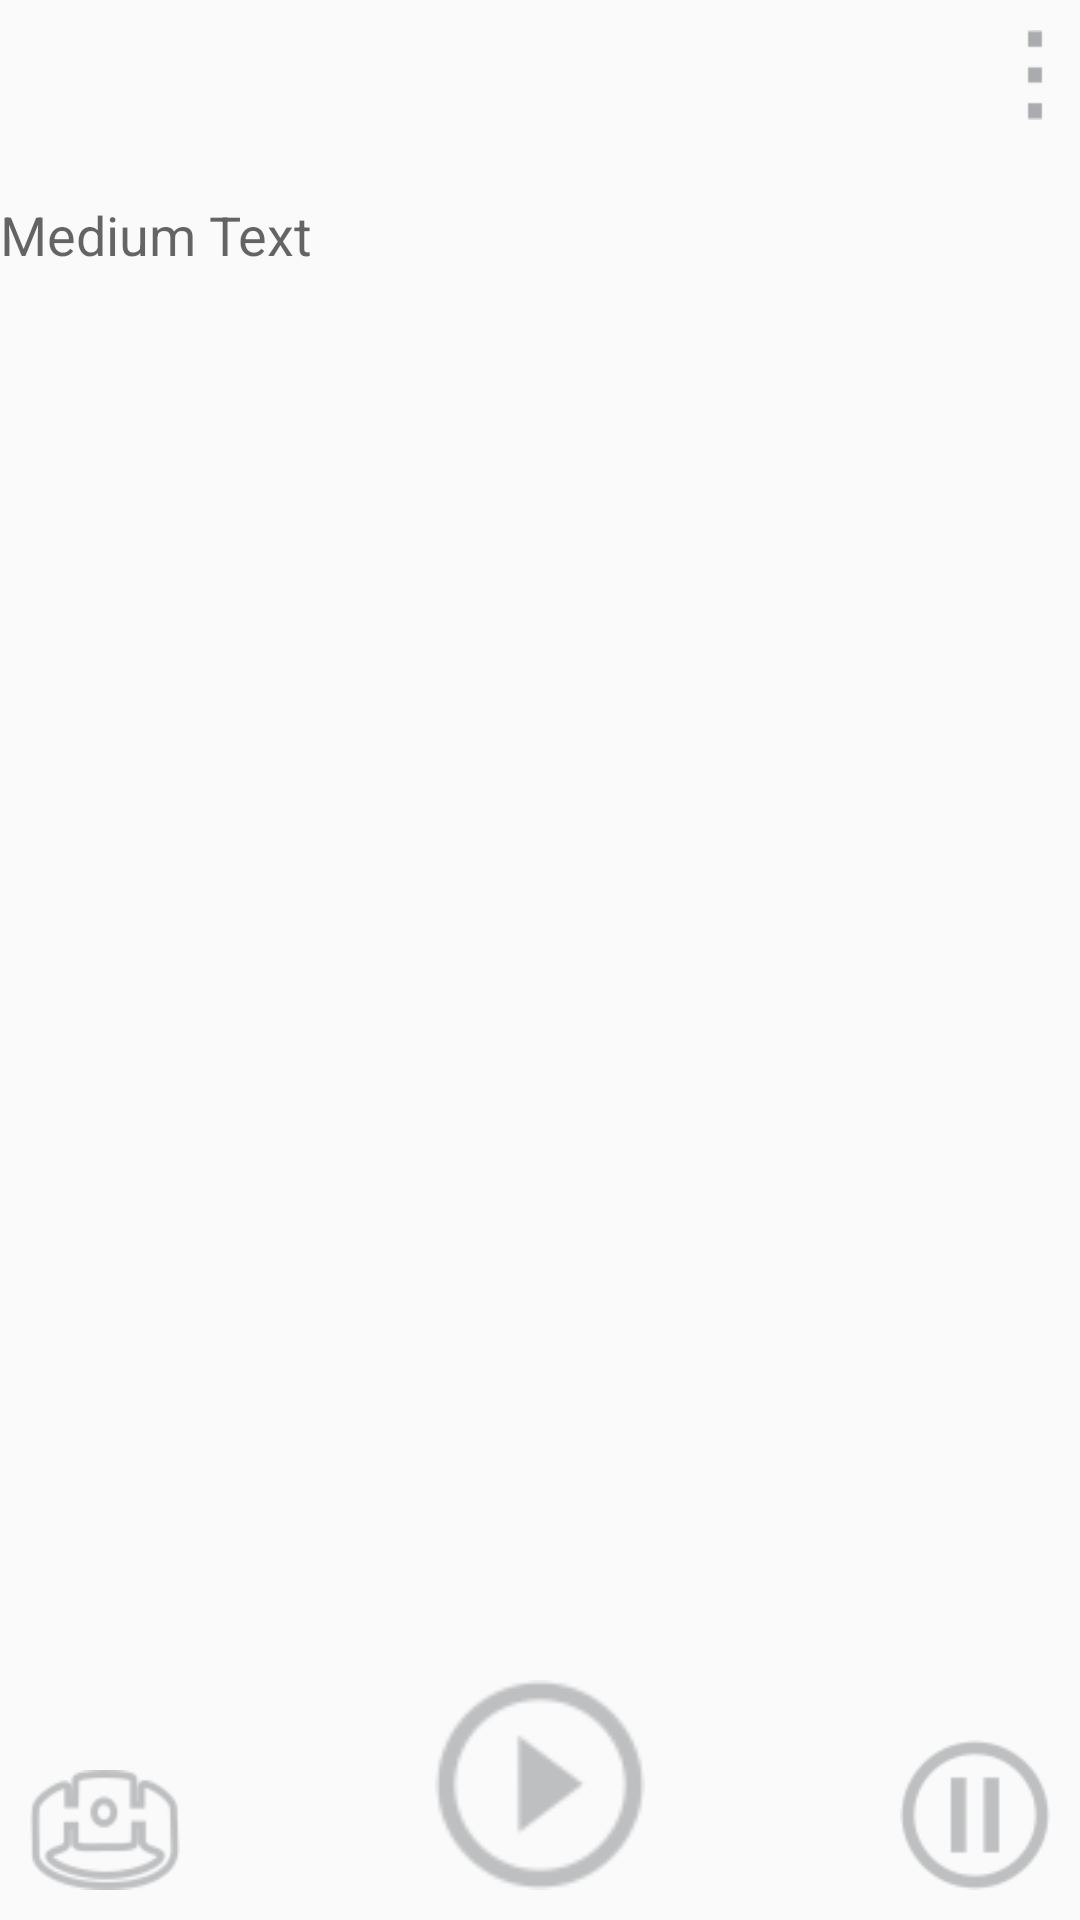

Reconstruct the res/layout file that produces this screen, plus the resources it refers to.
<!-- AndroidManifest.xml: application theme AppTheme -->
<!-- res/layout/activity_translate.xml -->
<RelativeLayout xmlns:android="http://schemas.android.com/apk/res/android"
    xmlns:tools="http://schemas.android.com/tools" android:layout_width="match_parent"
    android:layout_height="match_parent"
    tools:context=".Translate">

    <Button
        android:layout_width="50dp"
        android:layout_height="40dp"
        android:id="@+id/myoBtn"
        android:nestedScrollingEnabled="false"
        android:onClick="onClickVibration"
        android:layout_alignParentStart="true"
        android:background="@drawable/myo"
        android:layout_alignParentBottom="true"
        android:layout_margin="10dp" />

    <TextView
        android:layout_width="fill_parent"
        android:layout_height="wrap_content"
        android:text="Myo Status"
        android:id="@+id/emgDataTextView"
        android:textSize="15dp"
        android:background="@android:drawable/editbox_dropdown_light_frame"
        android:layout_centerHorizontal="true"
        android:visibility="invisible"
        android:layout_below="@+id/menuBtn" />

    <Button
        android:layout_width="70dp"
        android:layout_height="70dp"
        android:id="@+id/iniciarBtn"
        android:onClick="onClickSave"
        android:layout_alignParentBottom="true"
        android:layout_centerHorizontal="true"
        android:background="@drawable/iniciar"
        android:layout_margin="10dp" />

    <Button
        android:layout_width="50dp"
        android:layout_height="50dp"
        android:id="@+id/pausarBtn"
        android:onClick="onClickDetect"
        android:background="@drawable/pausar"
        android:layout_marginLeft="10dp"
        android:layout_marginRight="10dp"
        android:layout_alignBottom="@+id/iniciarBtn"
        android:layout_alignEnd="@+id/traducaoTxt" />

    <com.echo.holographlibrary.LineGraph
        android:id="@+id/holo_graph_view"
        android:layout_width="fill_parent"
        android:layout_height="500dp"
        android:layout_alignParentStart="true"
        android:layout_alignParentEnd="true"
        android:layout_below="@+id/menuBtn"
        android:visibility="invisible"
        android:layout_alignBottom="@+id/emgDataTextView" />

    <Button
        android:layout_width="30dp"
        android:layout_height="30dp"
        android:id="@+id/menuBtn"
        android:background="@drawable/menui"
        android:layout_alignParentTop="true"
        android:layout_alignParentEnd="true"
        android:layout_marginTop="10dp" />

    <TextView
        android:layout_width="wrap_content"
        android:layout_height="match_parent"
        android:textAppearance="?android:attr/textAppearanceMedium"
        android:text="Medium Text"
        android:id="@+id/traducaoTxt"
        android:layout_below="@+id/emgDataTextView"
        android:layout_alignParentStart="true"
        android:layout_alignParentEnd="true"
        android:layout_above="@+id/myoBtn" />
    <Button
        style="?android:attr/buttonStyleSmall"
        android:layout_width="40dp"
        android:layout_height="35dp"
        android:text="1"
        android:id="@+id/btn_emg1"
        android:textSize="10dp"
        android:layout_alignParentTop="true"
        android:layout_alignParentStart="true"
        android:visibility="invisible" />

    <Button
        style="?android:attr/buttonStyleSmall"
        android:layout_width="40dp"
        android:layout_height="35dp"
        android:text="2"
        android:id="@+id/btn_emg2"
        android:textSize="10dp"
        android:layout_alignParentTop="true"
        android:layout_toStartOf="@+id/btn_emg3"
        android:visibility="invisible" />

    <Button
        style="?android:attr/buttonStyleSmall"
        android:layout_width="40dp"
        android:layout_height="35dp"
        android:text="3"
        android:id="@+id/btn_emg3"
        android:textSize="10dp"
        android:layout_toStartOf="@+id/btn_emg4"
        android:visibility="invisible" />

    <Button
        style="?android:attr/buttonStyleSmall"
        android:layout_width="40dp"
        android:layout_height="35dp"
        android:text="4"
        android:id="@+id/btn_emg4"
        android:textSize="10dp"
        android:layout_toStartOf="@+id/iniciarBtn"
        android:visibility="invisible" />

    <Button
        style="?android:attr/buttonStyleSmall"
        android:layout_width="40dp"
        android:layout_height="35dp"
        android:text="5"
        android:id="@+id/btn_emg5"
        android:layout_toEndOf="@+id/btn_emg4"
        android:textSize="10dp"
        android:visibility="invisible" />

    <Button
        style="?android:attr/buttonStyleSmall"
        android:layout_width="40dp"
        android:layout_height="35dp"
        android:text="6"
        android:id="@+id/btn_emg6"
        android:textSize="10dp"
        android:layout_alignParentTop="true"
        android:layout_alignEnd="@+id/iniciarBtn"
        android:visibility="invisible" />

    <Button
        style="?android:attr/buttonStyleSmall"
        android:layout_width="40dp"
        android:layout_height="35dp"
        android:text="7"
        android:id="@+id/btn_emg7"
        android:textSize="10dp"
        android:layout_toEndOf="@+id/iniciarBtn"
        android:visibility="invisible" />

    <Button
        style="?android:attr/buttonStyleSmall"
        android:layout_width="40dp"
        android:layout_height="35dp"
        android:text="8"
        android:id="@+id/btn_emg8"
        android:textSize="10dp"
        android:layout_toStartOf="@+id/pausarBtn"
        android:visibility="invisible" />

</RelativeLayout>
<!-- resources referenced by this layout -->
<resources>
  <!-- drawable iniciar: png bitmap (drawable, 5275 bytes) -->
  <!-- drawable menui: png bitmap (drawable, 3154 bytes) -->
  <!-- drawable myo: png bitmap (drawable, 6378 bytes) -->
  <!-- drawable pausar: png bitmap (drawable, 4958 bytes) -->
  <style name="AppTheme" parent="Base.V21.Theme.AppCompat.Light">
          
      </style>
</resources>
